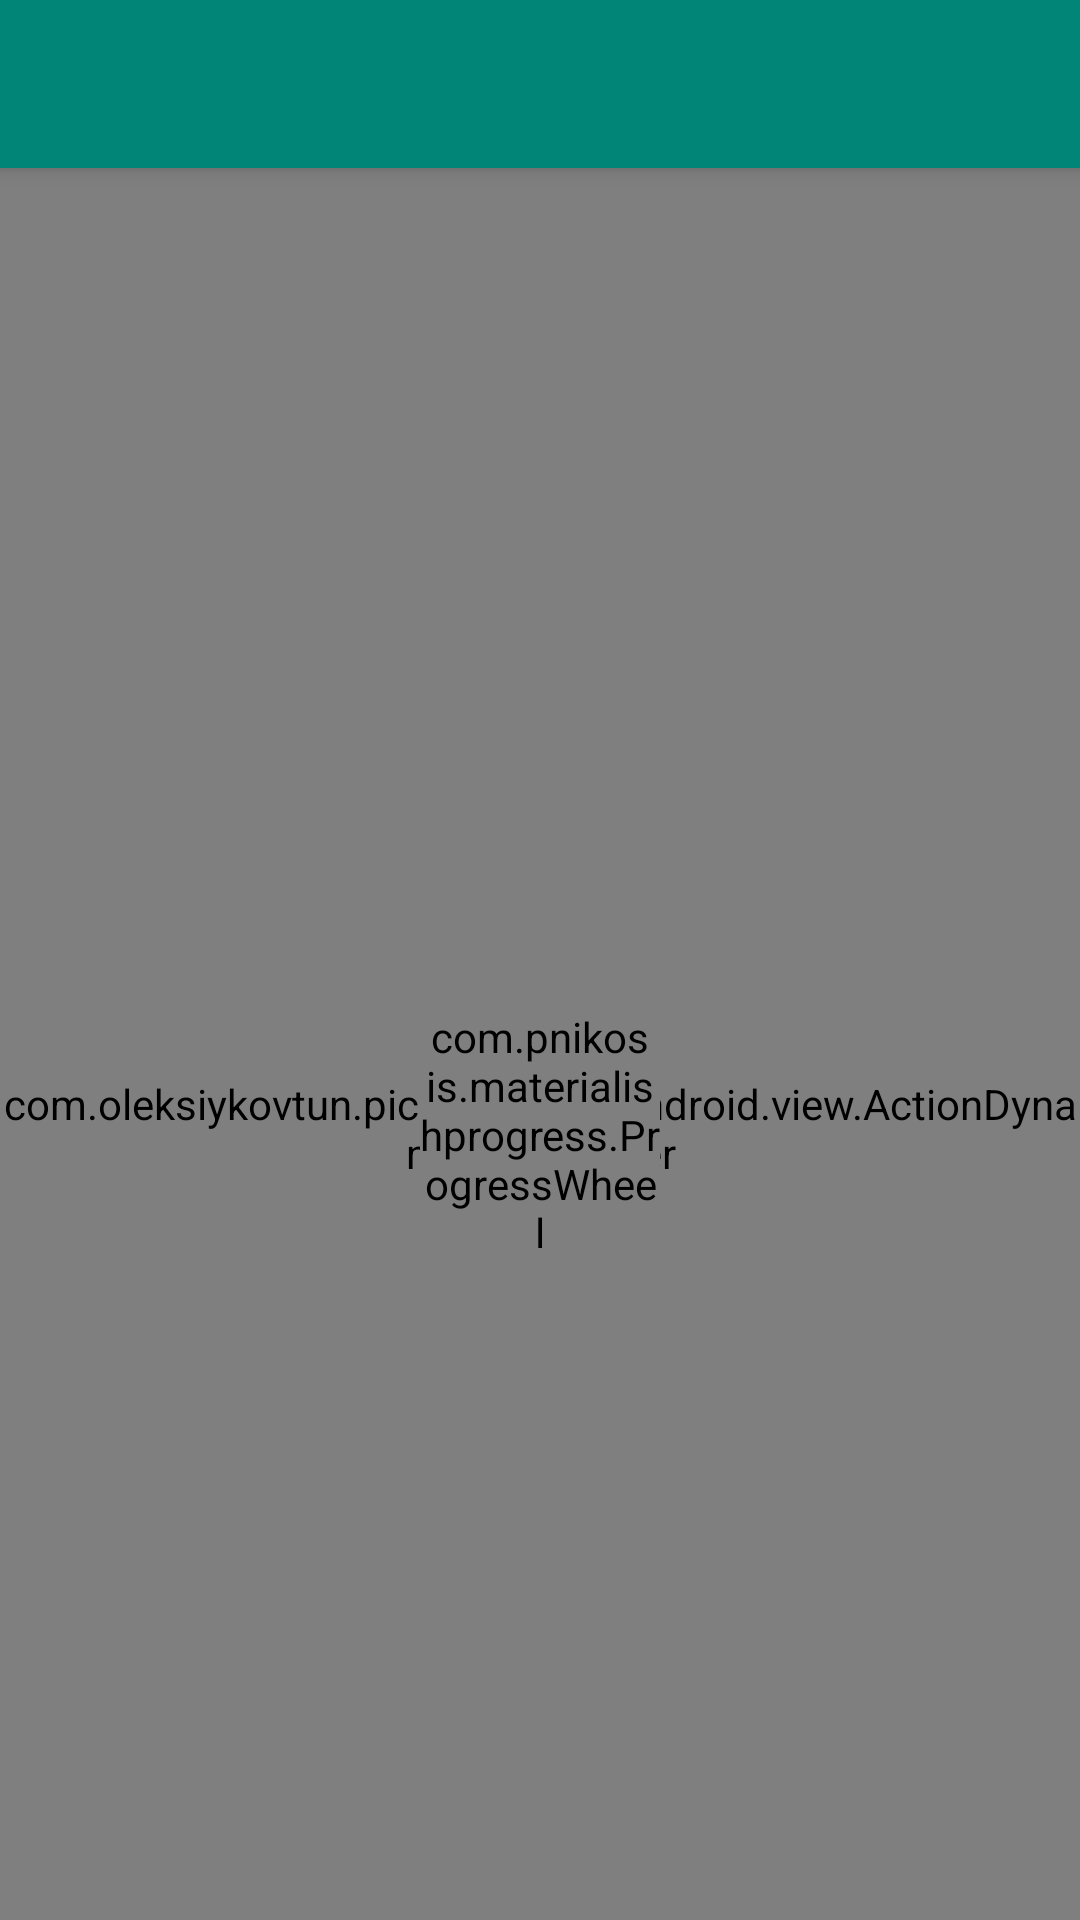

Produce the Android XML layout that renders to this screen, including the resource entries it uses.
<!-- AndroidManifest.xml: application theme AppTheme -->
<!-- res/layout/activity_main.xml -->
<LinearLayout xmlns:android="http://schemas.android.com/apk/res/android"
    xmlns:app="http://schemas.android.com/tools"
    android:background="@color/background_material_dark"
    android:layout_width="match_parent"
    android:layout_height="match_parent">

    <android.support.v4.widget.DrawerLayout
        android:id="@+id/drawer_layout"
        android:layout_width="match_parent"
        android:layout_height="match_parent">

        <android.support.design.widget.CoordinatorLayout
            xmlns:android="http://schemas.android.com/apk/res/android"
            xmlns:app="http://schemas.android.com/apk/res-auto"
            android:layout_width="match_parent"
            android:layout_height="match_parent">

            <RelativeLayout
                android:layout_width="match_parent"
                android:layout_height="match_parent"
                app:layout_behavior="@string/appbar_scrolling_view_behavior">

                <com.oleksiykovtun.picsontumblr.android.view.ActionDynamicViewPager
                    android:id="@+id/dynamic_view_pager"
                    android:layout_width="match_parent"
                    android:layout_height="match_parent"
                    app:layout_behavior="@string/appbar_scrolling_view_behavior" />

                <com.pnikosis.materialishprogress.ProgressWheel
                    xmlns:wheel="http://schemas.android.com/apk/res-auto"
                    android:id="@+id/progress_wheel"
                    android:layout_width="80dp"
                    android:layout_height="80dp"
                    android:layout_centerHorizontal="true"
                    android:layout_centerVertical="true"
                    wheel:matProg_barColor="@color/accent_material_dark"
                    wheel:matProg_progressIndeterminate="true"
                    app:layout_behavior="@string/appbar_scrolling_view_behavior" />

            </RelativeLayout>

            <android.support.design.widget.AppBarLayout
                android:layout_width="match_parent"
                android:layout_height="wrap_content">

                <android.support.v7.widget.Toolbar
                    android:id="@+id/toolbar"
                    android:layout_height="wrap_content"
                    android:layout_width="match_parent"
                    android:minHeight="?attr/actionBarSize"
                    android:background="?attr/colorPrimary"
                    app:theme="@style/ThemeOverlay.AppCompat.ActionBar"
                    app:layout_scrollFlags="scroll|enterAlways" >

                </android.support.v7.widget.Toolbar>

            </android.support.design.widget.AppBarLayout>

        </android.support.design.widget.CoordinatorLayout>

        <include layout="@layout/linear_layout_drawer"/>

    </android.support.v4.widget.DrawerLayout>
</LinearLayout>
<!-- res/layout/linear_layout_drawer.xml (included above) -->
<LinearLayout xmlns:android="http://schemas.android.com/apk/res/android"
    android:layout_width="240dp"
    android:layout_height="match_parent"
    android:id="@+id/drawer_linear_layout"
    android:layout_gravity="start"
    android:choiceMode="singleChoice"
    android:divider="@android:color/transparent"
    android:dividerHeight="0dp"
    android:background="@color/background_material_dark"
    android:orientation="vertical">

    <Button android:id="@+id/button_dashboard"
        android:text="Dashboard"
        android:layout_width="wrap_content"
        android:layout_height="wrap_content"
        android:textColor="@color/accent_material_dark"
        style="?android:attr/borderlessButtonStyle"/>

    <Button android:id="@+id/button_my_blog"
        android:text="My blog"
        android:layout_width="wrap_content"
        android:layout_height="wrap_content"
        android:textColor="@color/accent_material_dark"
        style="?android:attr/borderlessButtonStyle"/>

    <Button android:id="@+id/button_my_likes"
        android:text="My likes"
        android:layout_width="wrap_content"
        android:layout_height="wrap_content"
        android:textColor="@color/accent_material_dark"
        style="?android:attr/borderlessButtonStyle"/>

    <Button android:id="@+id/button_following"
        android:text="Following"
        android:layout_width="wrap_content"
        android:layout_height="wrap_content"
        android:textColor="@color/accent_material_dark"
        style="?android:attr/borderlessButtonStyle"/>

    <Button android:id="@+id/button_followers"
        android:text="Followers"
        android:layout_width="wrap_content"
        android:layout_height="wrap_content"
        android:textColor="@color/accent_material_dark"
        style="?android:attr/borderlessButtonStyle"/>

    <Button android:id="@+id/button_fullscreen"
        android:text="Fullscreen"
        android:layout_width="wrap_content"
        android:layout_height="wrap_content"
        android:textColor="@color/accent_material_dark"
        style="?android:attr/borderlessButtonStyle"/>

    <Button android:id="@+id/button_settings"
        android:text="Settings  "
        android:layout_width="wrap_content"
        android:layout_height="wrap_content"
        android:textColor="@color/accent_material_dark"
        style="?android:attr/borderlessButtonStyle"/>

    <Button android:id="@+id/button_logout"
        android:text="Logout   "
        android:layout_width="wrap_content"
        android:layout_height="wrap_content"
        android:textColor="@color/accent_material_dark"
        style="?android:attr/borderlessButtonStyle"/>

</LinearLayout>
<!-- resources referenced by this layout -->
<resources>
  <style name="AppTheme" parent="Theme.AppCompat.NoActionBar">
          
          <item name="colorPrimary">@color/material_deep_teal_500</item>
          <item name="colorPrimaryDark">@color/teal_dark</item>
          <item name="colorAccent">@color/material_deep_teal_500</item>
          <item name="android:textColorPrimary">@color/bright_foreground_material_dark</item>
  
          <item name="android:windowBackground">@color/teal_dark</item>
      </style>
  <color name="teal_dark">#006868</color>
</resources>
